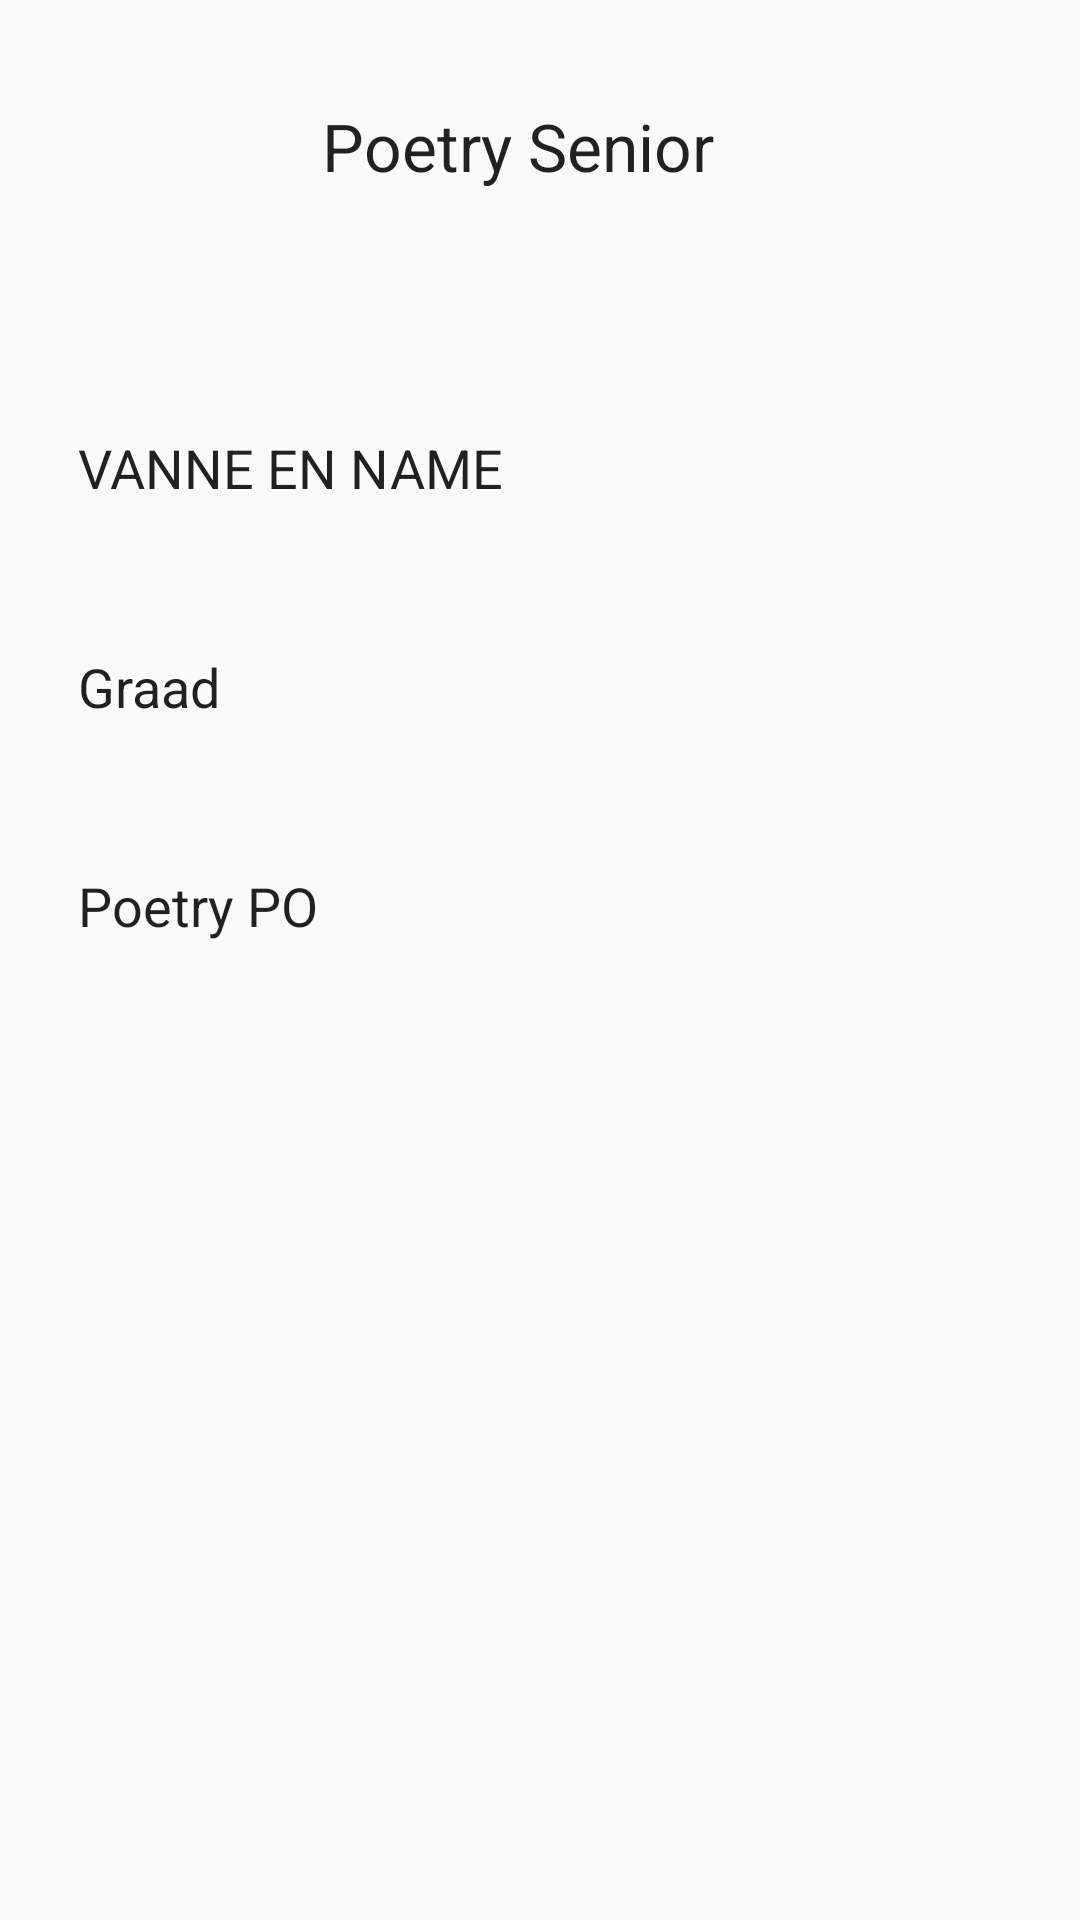

This screen was rendered from an Android layout file. Write that file and the resources it references.
<!-- AndroidManifest.xml: application theme Theme.KAE -->
<!-- res/layout/page22.xml -->
<?xml version="1.0" encoding="utf-8"?>
<androidx.constraintlayout.widget.ConstraintLayout xmlns:android="http://schemas.android.com/apk/res/android"
    xmlns:app="http://schemas.android.com/apk/res-auto"
    xmlns:tools="http://schemas.android.com/tools"
    android:layout_width="match_parent"
    android:layout_height="match_parent"
    android:background="@drawable/kae_background1">

    <Button
        android:id="@+id/button16"
        android:layout_width="99dp"
        android:layout_height="55dp"
        android:layout_marginEnd="60dp"
        android:layout_marginBottom="316dp"
        android:background="@drawable/rounded_input_background"
        android:backgroundTint="@color/redd"
        android:text="Submit"
        app:layout_constraintBottom_toBottomOf="parent"
        app:layout_constraintEnd_toEndOf="parent"
        app:layout_constraintTop_toBottomOf="@+id/editTextText97" />

    <EditText
        android:id="@+id/editTextText99"
        android:layout_width="300dp"
        android:layout_height="65dp"
        android:layout_marginStart="26dp"
        android:layout_marginTop="60dp"
        android:background="@drawable/rounded_input_background"
        android:ems="10"
        android:inputType="text"
        android:text="VANNE EN NAME"
        app:layout_constraintStart_toStartOf="parent"
        app:layout_constraintTop_toBottomOf="@+id/textView42" />

    <TextView
        android:id="@+id/textView42"
        android:layout_width="wrap_content"
        android:layout_height="wrap_content"
        android:layout_marginStart="32dp"
        android:layout_marginTop="34dp"
        android:layout_marginEnd="32dp"
        android:text="Poetry Senior		 "
        android:textAppearance="@style/TextAppearance.AppCompat.Large"
        app:layout_constraintEnd_toEndOf="parent"
        app:layout_constraintStart_toStartOf="parent"
        app:layout_constraintTop_toTopOf="parent" />

    <EditText
        android:id="@+id/editTextText97"
        android:layout_width="300dp"
        android:layout_height="65dp"
        android:layout_marginStart="26dp"
        android:layout_marginTop="8dp"
        android:background="@drawable/rounded_input_background"
        android:ems="10"
        android:inputType="text"
        android:text="Poetry PO "
        app:layout_constraintStart_toStartOf="parent"
        app:layout_constraintTop_toBottomOf="@+id/editTextText98" />

    <EditText
        android:id="@+id/editTextText98"
        android:layout_width="300dp"
        android:layout_height="65dp"
        android:layout_marginStart="26dp"
        android:layout_marginTop="8dp"
        android:background="@drawable/rounded_input_background"
        android:ems="10"
        android:inputType="text"
        android:text="Graad"
        app:layout_constraintStart_toStartOf="parent"
        app:layout_constraintTop_toBottomOf="@+id/editTextText99" />
</androidx.constraintlayout.widget.ConstraintLayout>
<!-- resources referenced by this layout -->
<resources>
  <color name="redd">#F28F1818</color>
  <style name="Theme.KAE" parent="Theme.AppCompat.Light.DarkActionBar">
          
      </style>
</resources>
